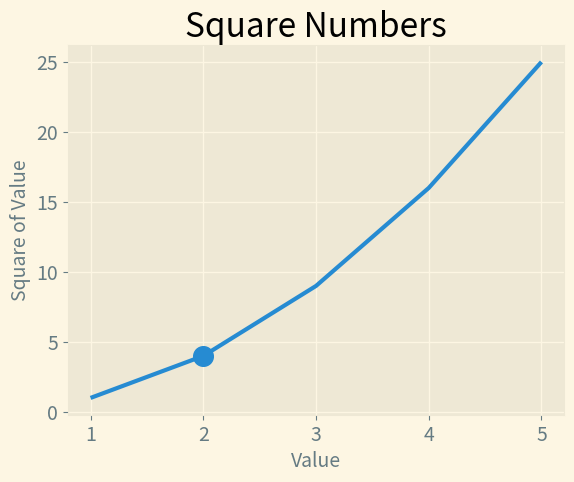

Source code (Python):
import matplotlib.pyplot as plt

input_values = [1, 2, 3, 4, 5]
squares = [1, 4, 9, 16, 25]

plt.style.use("Solarize_Light2")
fig, ax = plt.subplots()
ax.plot(input_values, squares, linewidth=3)
ax.scatter(2, 4, s=200)

# set chart title and label axes.
ax.set_title("Square Numbers", fontsize=24)
ax.set_xlabel("Value", fontsize=14)
ax.set_ylabel("Square of Value", fontsize=14)

# Set siza of tick labels.
ax.tick_params(labelsize=14)

plt.show()
